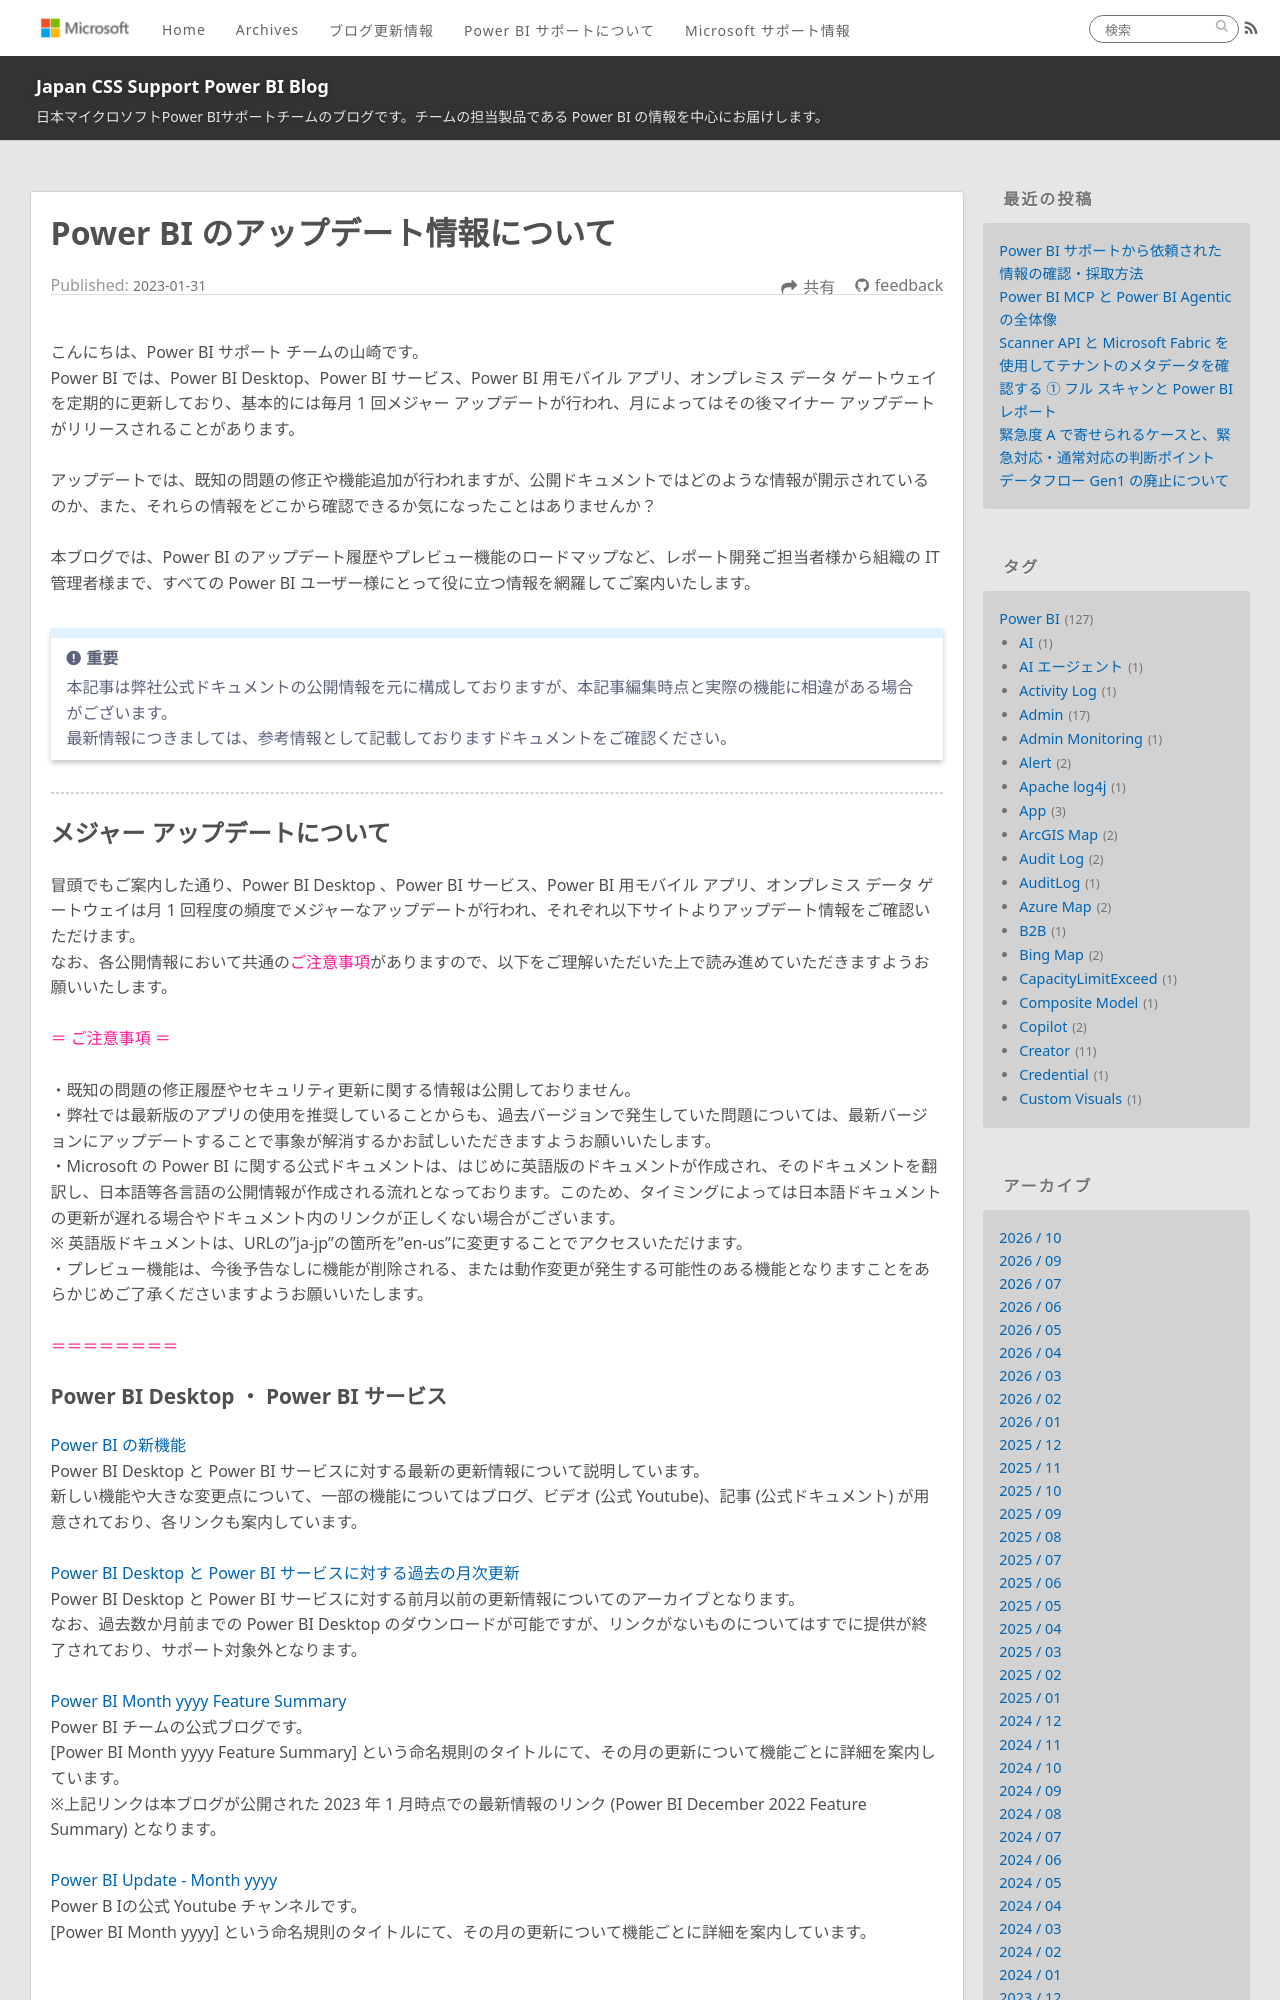

repository: JPBAP-SQLBI/blog · page: powerbi/pbi_feature_roadmap/index.html · generator: jekyll

---
title: Power BI のアップデート情報について
date: 2023-01-31 00:00:00 
tags:
  - Power BI　　
  - Power BI Desktop
  - Power BI サービス
  - Power BI Service
  - モバイル アプリ
  - オンプレミス データ ゲートウェイ
  - on-premises data gateway
  - リリースプラン
  - 更新情報
  - アップデート
  - 新機能
  - Feature
  - ロードマップ
---


こんにちは、Power BI サポート チームの山崎です。
Power BI では、Power BI Desktop、Power BI サービス、Power BI 用モバイル アプリ、オンプレミス データ ゲートウェイを定期的に更新しており、基本的には毎月 1 回メジャー アップデートが行われ、月によってはその後マイナー アップデートがリリースされることがあります。 

アップデートでは、既知の問題の修正や機能追加が行われますが、公開ドキュメントではどのような情報が開示されているのか、また、それらの情報をどこから確認できるか気になったことはありませんか？

本ブログでは、Power BI のアップデート履歴やプレビュー機能のロードマップなど、レポート開発ご担当者様から組織の IT 管理者様まで、すべての Power BI ユーザー様にとって役に立つ情報を網羅してご案内いたします。

<!-- more -->

> [!IMPORTANT]
> 本記事は弊社公式ドキュメントの公開情報を元に構成しておりますが、本記事編集時点と実際の機能に相違がある場合がございます。
> 最新情報につきましては、参考情報として記載しておりますドキュメントをご確認ください。

---
